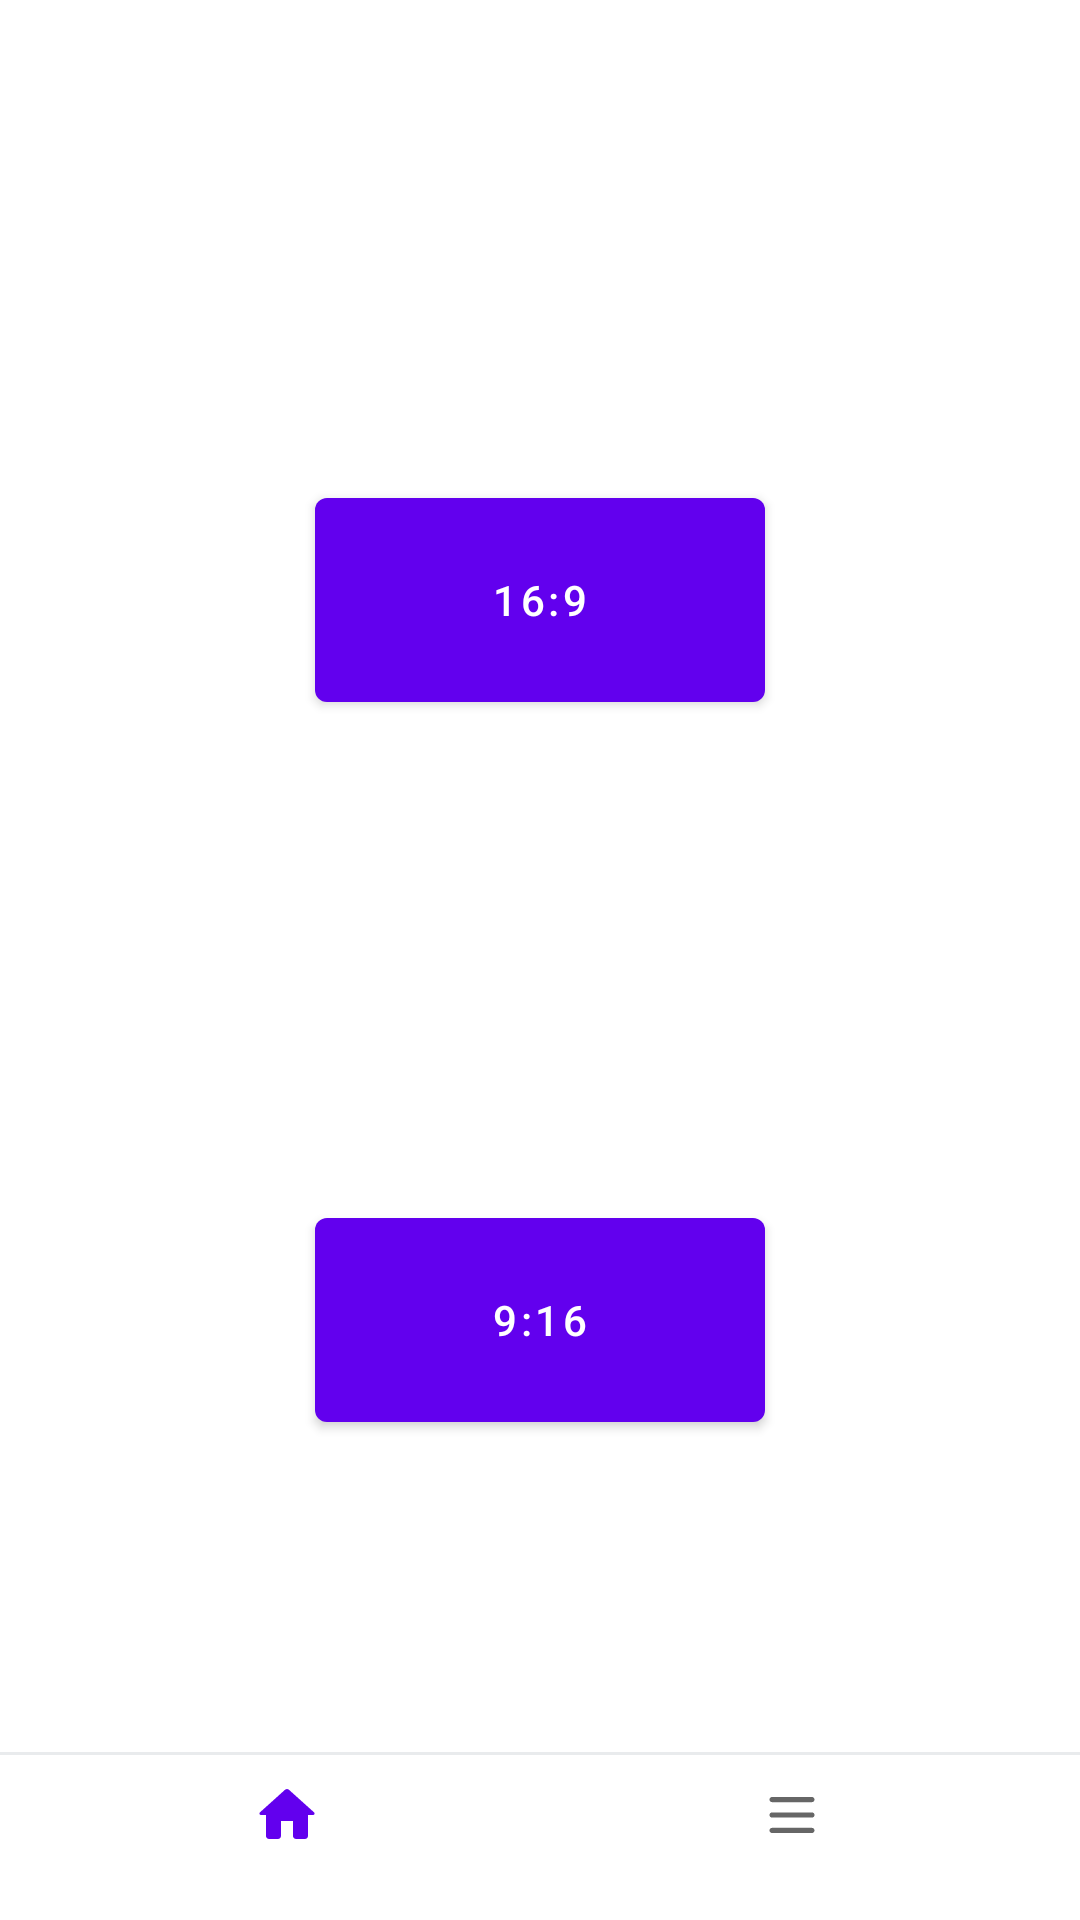

This screen was rendered from an Android layout file. Write that file and the resources it references.
<!-- AndroidManifest.xml: activity theme Theme.YoutubePIP -->
<!-- res/layout/activity_main.xml -->
<?xml version="1.0" encoding="utf-8"?>
<layout
    xmlns:android="http://schemas.android.com/apk/res/android"
    xmlns:app="http://schemas.android.com/apk/res-auto" >

    <FrameLayout
        android:id="@+id/activity_container"
        android:layout_width="match_parent"
        android:layout_height="match_parent">

        <androidx.constraintlayout.widget.ConstraintLayout
            android:layout_width="match_parent"
            android:layout_height="match_parent" >

            <com.google.android.material.button.MaterialButton
                android:id="@+id/btn_16_9"
                android:layout_width="150dp"
                android:layout_height="80dp"
                android:text="@string/watch_16_9"
                app:layout_constraintStart_toStartOf="parent"
                app:layout_constraintTop_toTopOf="parent"
                app:layout_constraintEnd_toEndOf="parent"
                app:layout_constraintBottom_toTopOf="@id/btn_9_16"/>

            <com.google.android.material.button.MaterialButton
                android:id="@+id/btn_9_16"
                android:layout_width="150dp"
                android:layout_height="80dp"
                android:text="@string/watch_9_16"
                app:layout_constraintStart_toStartOf="parent"
                app:layout_constraintTop_toBottomOf="@id/btn_16_9"
                app:layout_constraintEnd_toEndOf="parent"
                app:layout_constraintBottom_toBottomOf="parent"/>
        </androidx.constraintlayout.widget.ConstraintLayout>

        <androidx.constraintlayout.motion.widget.MotionLayout
            android:id="@+id/motion_layout_root"
            android:layout_width="match_parent"
            android:layout_height="match_parent"
            app:layoutDescription="@xml/motion_bottom_menu">

            <FrameLayout
                android:id="@+id/fl_fragment_container"
                android:layout_width="match_parent"
                android:layout_height="match_parent" />

            <androidx.appcompat.widget.LinearLayoutCompat
                android:id="@+id/ll_bottom_container"
                android:layout_width="match_parent"
                android:layout_height="wrap_content"
                android:orientation="vertical"
                app:layout_constraintBottom_toBottomOf="parent" >

                <View
                    android:layout_width="match_parent"
                    android:layout_height="1dp"
                    android:background="@color/stroke_color" />

                <com.google.android.material.bottomnavigation.BottomNavigationView
                    android:id="@+id/bottom_nav_view"
                    android:layout_width="match_parent"
                    android:layout_height="@dimen/bottom_navi_height"
                    android:background="@color/white"
                    app:elevation="0dp"
                    app:itemTextColor="@color/black"
                    app:menu="@menu/menu_bottom_navigation"
                    app:labelVisibilityMode="labeled" />
            </androidx.appcompat.widget.LinearLayoutCompat>
        </androidx.constraintlayout.motion.widget.MotionLayout>
    </FrameLayout>
</layout>
<!-- resources referenced by this layout -->
<resources>
  <color name="black">#FF000000</color>
  <color name="stroke_color">@color/COLOR_E9EBED</color>
  <color name="white">#FFFFFFFF</color>
  <dimen name="bottom_navi_height">56dp</dimen>
  <string name="watch_16_9" formatted="false">16:9</string>
  <string name="watch_9_16" formatted="false">9:16</string>
  <style name="Theme.YoutubePIP" parent="Theme.MaterialComponents.Light.NoActionBar" />
  <color name="COLOR_E9EBED">#E9EBED</color>
</resources>
